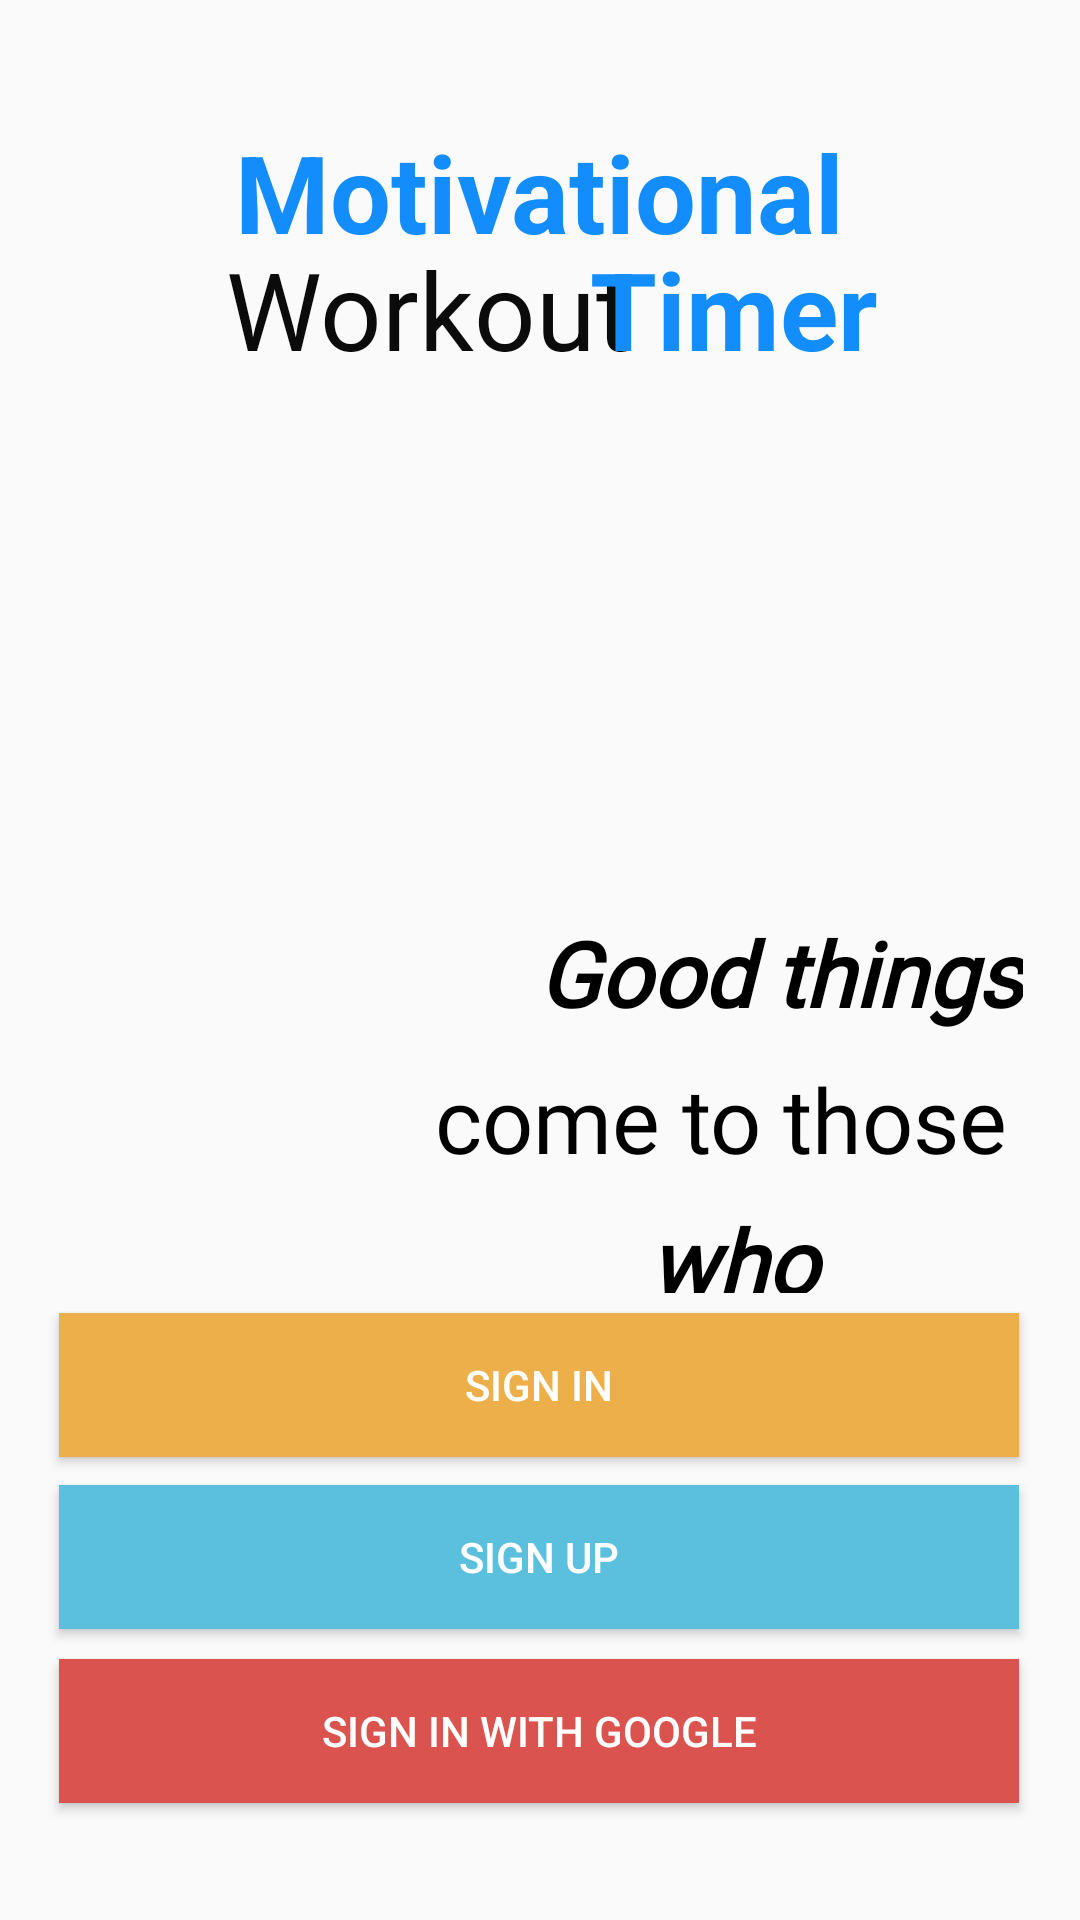

This screen was rendered from an Android layout file. Write that file and the resources it references.
<!-- AndroidManifest.xml: application theme AppTheme -->
<!-- res/layout/activity_main.xml -->
<?xml version="1.0" encoding="utf-8"?>
<androidx.constraintlayout.widget.ConstraintLayout xmlns:android="http://schemas.android.com/apk/res/android"
    xmlns:app="http://schemas.android.com/apk/res-auto"
    xmlns:tools="http://schemas.android.com/tools"
    android:layout_width="match_parent"
    android:layout_height="match_parent"
    android:alpha="1"
    android:background="@drawable/background"
    tools:context=".MainActivity">

    <TextView
        android:id="@+id/textView"
        android:layout_width="wrap_content"
        android:layout_height="wrap_content"
        android:layout_marginTop="49dp"
        android:text="Motivational"
        android:textColor="#138DFB"
        android:textSize="36sp"
        android:textStyle="bold"
        app:layout_constraintBottom_toTopOf="@+id/textView3"
        app:layout_constraintEnd_toEndOf="parent"
        app:layout_constraintStart_toStartOf="parent"
        app:layout_constraintTop_toTopOf="parent" />

    <TextView
        android:id="@+id/textView2"
        android:layout_width="wrap_content"
        android:layout_height="wrap_content"
        android:text="Workout"
        android:textColor="#0B0B0B"
        android:textSize="36sp"
        app:layout_constraintBottom_toBottomOf="parent"
        app:layout_constraintEnd_toEndOf="parent"
        app:layout_constraintHorizontal_bias="0.335"
        app:layout_constraintStart_toStartOf="parent"
        app:layout_constraintTop_toTopOf="parent"
        app:layout_constraintVertical_bias="0.133" />

    <TextView
        android:id="@+id/textView3"
        android:layout_width="wrap_content"
        android:layout_height="wrap_content"
        android:text="Timer"
        android:textColor="#138DFB"
        android:textSize="36sp"
        android:textStyle="bold"
        app:layout_constraintBottom_toBottomOf="parent"
        app:layout_constraintEnd_toEndOf="parent"
        app:layout_constraintHorizontal_bias="0.745"
        app:layout_constraintStart_toStartOf="parent"
        app:layout_constraintTop_toTopOf="parent"
        app:layout_constraintVertical_bias="0.133" />

    <TextView
        android:id="@+id/textView4"
        android:layout_width="wrap_content"
        android:layout_height="wrap_content"
        android:layout_marginTop="216dp"
        android:fontFamily="@font/allura"
        android:text="Good things"
        android:textColor="#000000"
        android:textSize="30sp"
        android:textStyle="bold|italic"
        app:layout_constraintEnd_toEndOf="parent"
        app:layout_constraintHorizontal_bias="0.905"
        app:layout_constraintStart_toStartOf="parent"
        app:layout_constraintTop_toBottomOf="@+id/textView" />

    <TextView
        android:id="@+id/textView5"
        android:layout_width="wrap_content"
        android:layout_height="wrap_content"
        android:layout_marginEnd="24dp"
        android:fontFamily="@font/allura"
        android:text="come to those"
        android:textColor="#000000"
        android:textSize="30sp"
        app:layout_constraintBottom_toTopOf="@+id/textView6"
        app:layout_constraintEnd_toEndOf="parent"
        app:layout_constraintHorizontal_bias="1.0"
        app:layout_constraintStart_toStartOf="parent"
        app:layout_constraintTop_toBottomOf="@+id/textView"
        app:layout_constraintVertical_bias="0.974" />

    <TextView
        android:id="@+id/textView6"
        android:layout_width="105dp"
        android:layout_height="31dp"
        android:layout_marginTop="312dp"
        android:fontFamily="@font/allura"
        android:text="who sweat"
        android:textColor="#000000"
        android:textSize="30sp"
        android:textStyle="bold|italic"
        app:layout_constraintEnd_toEndOf="parent"
        app:layout_constraintHorizontal_bias="0.849"
        app:layout_constraintStart_toStartOf="parent"
        app:layout_constraintTop_toBottomOf="@+id/textView" />

    <Button
        android:id="@+id/signinButton"
        android:layout_width="wrap_content"
        android:layout_height="wrap_content"
        android:width="320sp"
        android:background="#ECAF4A"
        android:text="Sign In"
        android:textColor="#FFFFFF"
        app:layout_constraintBottom_toTopOf="@+id/signupButton"
        app:layout_constraintEnd_toEndOf="parent"
        app:layout_constraintHorizontal_bias="0.494"
        app:layout_constraintStart_toStartOf="parent"
        app:layout_constraintTop_toTopOf="parent"
        app:layout_constraintVertical_bias="0.979" />

    <Button
        android:id="@+id/signupButton"
        android:layout_width="wrap_content"
        android:layout_height="wrap_content"
        android:width="320sp"
        android:background="#5BC0DE"
        android:text="Sign Up"
        android:textColor="#FFFFFF"
        app:layout_constraintBottom_toTopOf="@+id/googleSigninButtton"
        app:layout_constraintEnd_toEndOf="parent"
        app:layout_constraintHorizontal_bias="0.494"
        app:layout_constraintStart_toStartOf="parent"
        app:layout_constraintTop_toTopOf="parent"
        app:layout_constraintVertical_bias="0.98" />

    <Button
        android:id="@+id/googleSigninButtton"
        android:layout_width="wrap_content"
        android:layout_height="wrap_content"
        android:width="320sp"
        android:background="#DA534F"
        android:textColor="#FFFFFF"
        android:text="Sign in with Google"
        app:layout_constraintBottom_toBottomOf="parent"
        app:layout_constraintEnd_toEndOf="parent"
        app:layout_constraintHorizontal_bias="0.494"
        app:layout_constraintStart_toStartOf="parent"
        app:layout_constraintTop_toTopOf="parent"
        app:layout_constraintVertical_bias="0.934"/>

    android:alpha="1"
</androidx.constraintlayout.widget.ConstraintLayout>
<!-- resources referenced by this layout -->
<resources>
  <style name="AppTheme" parent="Theme.AppCompat.Light.NoActionBar">
          
          <item name="colorPrimary">@color/colorPrimary</item>
          <item name="colorPrimaryDark">@color/border_color</item>
          <item name="colorAccent">@color/colorAccent</item>
      </style>
  <color name="colorPrimary">#138DFB</color>
  <color name="border_color">#000000</color>
  <color name="colorAccent">#03DAC5</color>
</resources>
